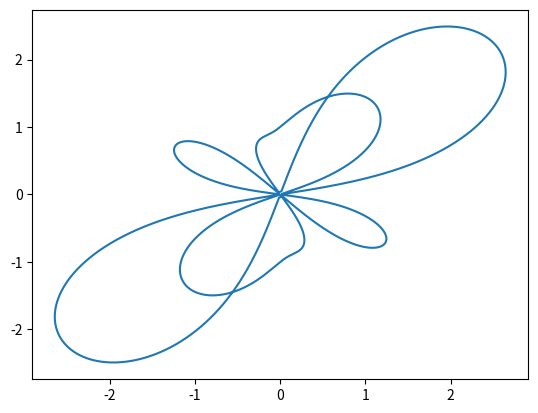

Recreate this plot in Python.
from math import cos,  sin, pi
import matplotlib.pyplot as plt

def f(t): return 4*sin(2*t) + 2*cos(3*t)-3*cos(4*t) -4*sin(3*t)

n=50000
T=[2*pi/n*x for x in range(n)]
X1=[cos(t)*f(t)**.5  for t in T if f(t)>=0]
Y1=[sin(t)*f(t)**.5  for t in T if f(t)>=0]
X2=[-x for x in X1]
Y2=[-y for y in Y1]

plt.plot(X1+X2,Y1+Y2)
plt.show()